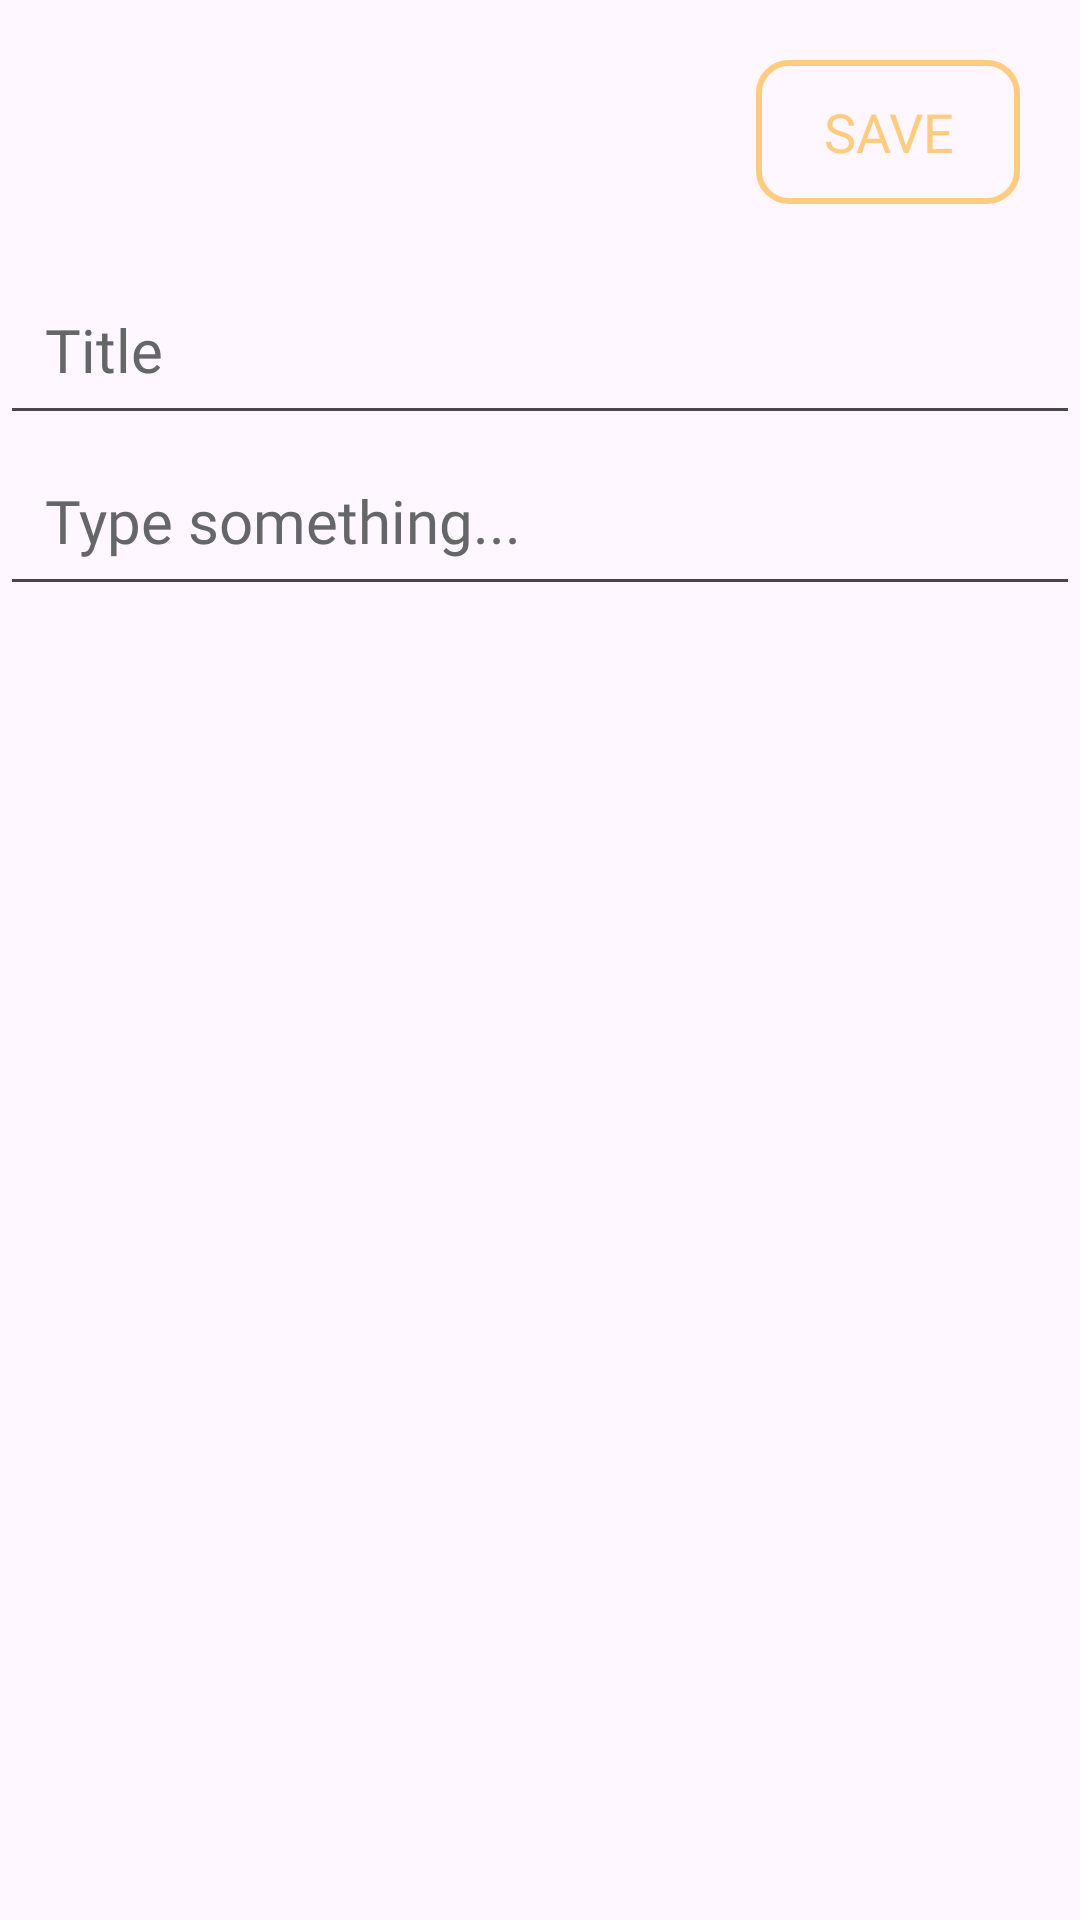

This screen was rendered from an Android layout file. Write that file and the resources it references.
<!-- AndroidManifest.xml: application theme Theme.Calculator -->
<!-- res/layout/activity_create_note.xml -->
<?xml version="1.0" encoding="utf-8"?>
<androidx.constraintlayout.widget.ConstraintLayout xmlns:android="http://schemas.android.com/apk/res/android"
    xmlns:app="http://schemas.android.com/apk/res-auto"
    xmlns:tools="http://schemas.android.com/tools"
    android:layout_width="match_parent"
    android:layout_height="match_parent"
   >

    <Button
        android:id="@+id/btn_save_note"
        android:layout_width="wrap_content"
        android:layout_height="wrap_content"
        android:layout_marginTop="20dp"
        android:layout_marginEnd="20dp"
        android:background="@drawable/loginbtndesign"
        android:fontFamily="@font/psbold"
        android:text="Save"
        android:textColor="@color/yellonote"
        android:textSize="18sp"
        app:layout_constraintEnd_toEndOf="parent"
        app:layout_constraintTop_toTopOf="parent" />

    <EditText
        android:id="@+id/tv_title_cr"
        android:layout_width="match_parent"
        android:layout_height="wrap_content"
        android:layout_marginTop="20dp"
        android:fontFamily="@font/psbold"
        android:hint="Title"
        android:padding="15dp"
        android:textColor="@color/black"
        android:textColorHint="@color/lesswhitenote"
        android:textSize="20sp"
        app:layout_constraintEnd_toEndOf="parent"
        app:layout_constraintHorizontal_bias="0.5"
        app:layout_constraintStart_toStartOf="parent"
        app:layout_constraintTop_toBottomOf="@+id/btn_save_note"
        tools:ignore="TextContrastCheck" />

    <EditText
        android:id="@+id/tv_note_cr"
        android:layout_width="match_parent"
        android:layout_height="wrap_content"
        android:fontFamily="@font/psregular"
        android:hint="Type something..."
        android:padding="15dp"
        android:textColor="@color/black"
        android:textColorHint="@color/lesswhitenote"
        android:textSize="20sp"
        app:layout_constraintEnd_toEndOf="parent"
        app:layout_constraintHorizontal_bias="0.5"
        app:layout_constraintStart_toStartOf="parent"
        app:layout_constraintTop_toBottomOf="@+id/tv_title_cr"
        tools:ignore="TextContrastCheck" />

</androidx.constraintlayout.widget.ConstraintLayout>
<!-- resources referenced by this layout -->
<resources>
  <color name="black">#FF000000</color>
  <color name="lesswhitenote">#656668</color>
  <color name="yellonote">#fecc80</color>
  <!-- drawable loginbtndesign (drawable) -->
  <?xml version="1.0" encoding="utf-8"?>
  <shape xmlns:android="http://schemas.android.com/apk/res/android">
      <corners android:radius="10dp"/>
      <stroke android:color="@color/yellonote"
          android:width="2dp"/>
  </shape>
  <style name="Theme.Calculator" parent="Base.Theme.Calculator" />
  <style name="Base.Theme.Calculator" parent="Theme.Material3.DayNight.NoActionBar">
          
           <item name="colorPrimary">@color/btnBackground2</item>
          <item name="android:statusBarColor">#F7B555</item>
          <item name="android:windowLightStatusBar">true</item>
      </style>
  <color name="btnBackground2">#FF9800</color>
</resources>
